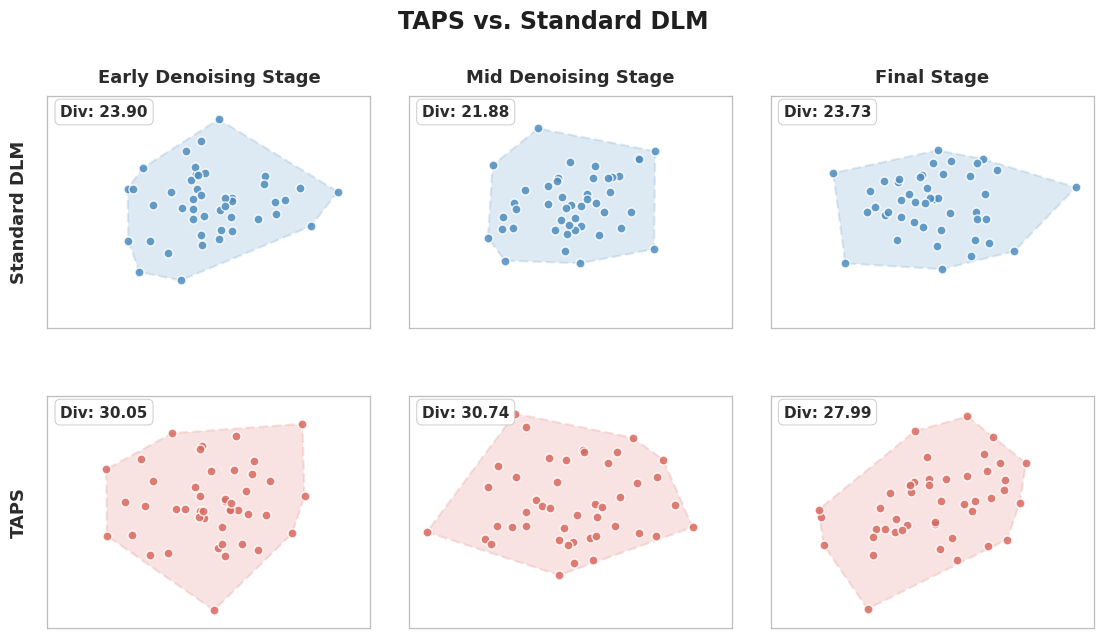

This figure's Python source: (Note: this script raises an exception after producing the figure.)
"""Redraw TAPS vs Standard DLM diversity figure with a cleaner aesthetic.

The original figure shows 6 panels (2 rows x 3 cols) of 2D scatter points with
their convex hull. Each panel is annotated with a "Div" value (the diversity
metric, treated here as the convex-hull area). The original raw points were
lost; we regenerate plausible points whose hull area matches the target Div.
"""

from __future__ import annotations

import numpy as np
import matplotlib.pyplot as plt
from matplotlib.patches import Polygon
from scipy.spatial import ConvexHull

# ---- Targets (preserved from the original figure) -------------------------
TARGETS = {
    "Standard DLM": [23.90, 21.88, 23.73],
    "TAPS":         [30.05, 30.74, 27.99],
}
COL_TITLES = ["Early Denoising Stage", "Mid Denoising Stage", "Final Stage"]

# Aesthetic palette (muted, modern)
COLOR_DLM  = "#4C8CBF"   # blue
COLOR_TAPS = "#D9695F"   # warm red
FILL_ALPHA = 0.18
EDGE_ALPHA = 0.85

N_POINTS = 45
RNG = np.random.default_rng(7)


def sample_points_with_target_area(target_area: float, n: int = N_POINTS,
                                   aspect: float = 1.4) -> np.ndarray:
    """Sample n 2D points whose convex hull area equals `target_area`.

    Strategy: draw points from a mildly-correlated 2D Gaussian, compute the
    hull area, then uniformly rescale so the hull area matches the target.
    """
    cov = np.array([[aspect, 0.15], [0.15, 1.0 / aspect]])
    pts = RNG.multivariate_normal(mean=[0.0, 0.0], cov=cov, size=n)
    hull = ConvexHull(pts)
    scale = np.sqrt(target_area / hull.volume)  # .volume is area in 2D
    pts *= scale
    # Sanity check
    assert abs(ConvexHull(pts).volume - target_area) < 1e-6
    # Recenter so the hull sits nicely inside its panel
    pts -= pts.mean(axis=0)
    return pts


def draw_panel(ax, pts: np.ndarray, color: str, div_value: float):
    hull = ConvexHull(pts)
    hull_pts = pts[hull.vertices]

    # Filled hull
    poly = Polygon(hull_pts, closed=True, facecolor=color, alpha=FILL_ALPHA,
                   edgecolor=color, linewidth=1.6, linestyle=(0, (4, 2)))
    ax.add_patch(poly)

    # Scatter points
    ax.scatter(pts[:, 0], pts[:, 1], s=42, c=color, alpha=0.85,
               edgecolors="white", linewidths=1.0, zorder=3)

    # Div annotation in top-left (rounded chip)
    ax.text(0.04, 0.93, f"Div: {div_value:.2f}",
            transform=ax.transAxes, fontsize=11, fontweight="bold",
            color="#2b2b2b", ha="left", va="center",
            bbox=dict(boxstyle="round,pad=0.35", facecolor="white",
                      edgecolor="#cccccc", linewidth=0.8, alpha=0.9))

    # Equal aspect, clean frame
    ax.set_aspect("equal", adjustable="box")
    ax.set_xticks([])
    ax.set_yticks([])
    for spine in ax.spines.values():
        spine.set_edgecolor("#bdbdbd")
        spine.set_linewidth(0.9)
    ax.grid(False)


def main(out_path: str):
    plt.rcParams.update({
        "pdf.use14corefonts": True,
        "ps.useafm": True,
        "text.usetex": False,
        "font.family": "serif",
        "font.serif": ["Times"],
        "axes.titleweight": "bold",
        "axes.titlesize": 13,
        "figure.facecolor": "white",
    })

    fig, axes = plt.subplots(2, 3, figsize=(13.5, 7.2),
                             gridspec_kw=dict(wspace=0.12, hspace=0.18))

    rows = [("Standard DLM", COLOR_DLM), ("TAPS", COLOR_TAPS)]

    # Pre-compute consistent axis limits across the whole figure for fairness
    all_pts = []
    panel_data = {}
    for r_idx, (row_name, color) in enumerate(rows):
        for c_idx, target in enumerate(TARGETS[row_name]):
            pts = sample_points_with_target_area(target)
            panel_data[(r_idx, c_idx)] = pts
            all_pts.append(pts)

    stacked = np.vstack(all_pts)
    pad = 0.6
    xlim = (stacked[:, 0].min() - pad, stacked[:, 0].max() + pad)
    ylim = (stacked[:, 1].min() - pad, stacked[:, 1].max() + pad)

    for r_idx, (row_name, color) in enumerate(rows):
        for c_idx, target in enumerate(TARGETS[row_name]):
            ax = axes[r_idx, c_idx]
            draw_panel(ax, panel_data[(r_idx, c_idx)], color, target)
            ax.set_xlim(*xlim)
            ax.set_ylim(*ylim)

            if r_idx == 0:
                ax.set_title(COL_TITLES[c_idx], pad=10, color="#2b2b2b")
            if c_idx == 0:
                ax.set_ylabel(row_name, fontsize=13, fontweight="bold",
                              color="#2b2b2b", labelpad=14)

    fig.suptitle("TAPS vs. Standard DLM",
                 fontsize=17, fontweight="bold", color="#1f1f1f", y=0.985)

    fig.savefig(out_path, bbox_inches="tight", pad_inches=0.25)
    plt.close(fig)
    print(f"Saved: {out_path}")


if __name__ == "__main__":
    main("/data1/toby/wjx/TAP_trado/TAPS_vs_Standard_DLM.pdf")
    main("/data1/toby/wjx/TAP_trado/TAPS_vs_Standard_DLM.png")
